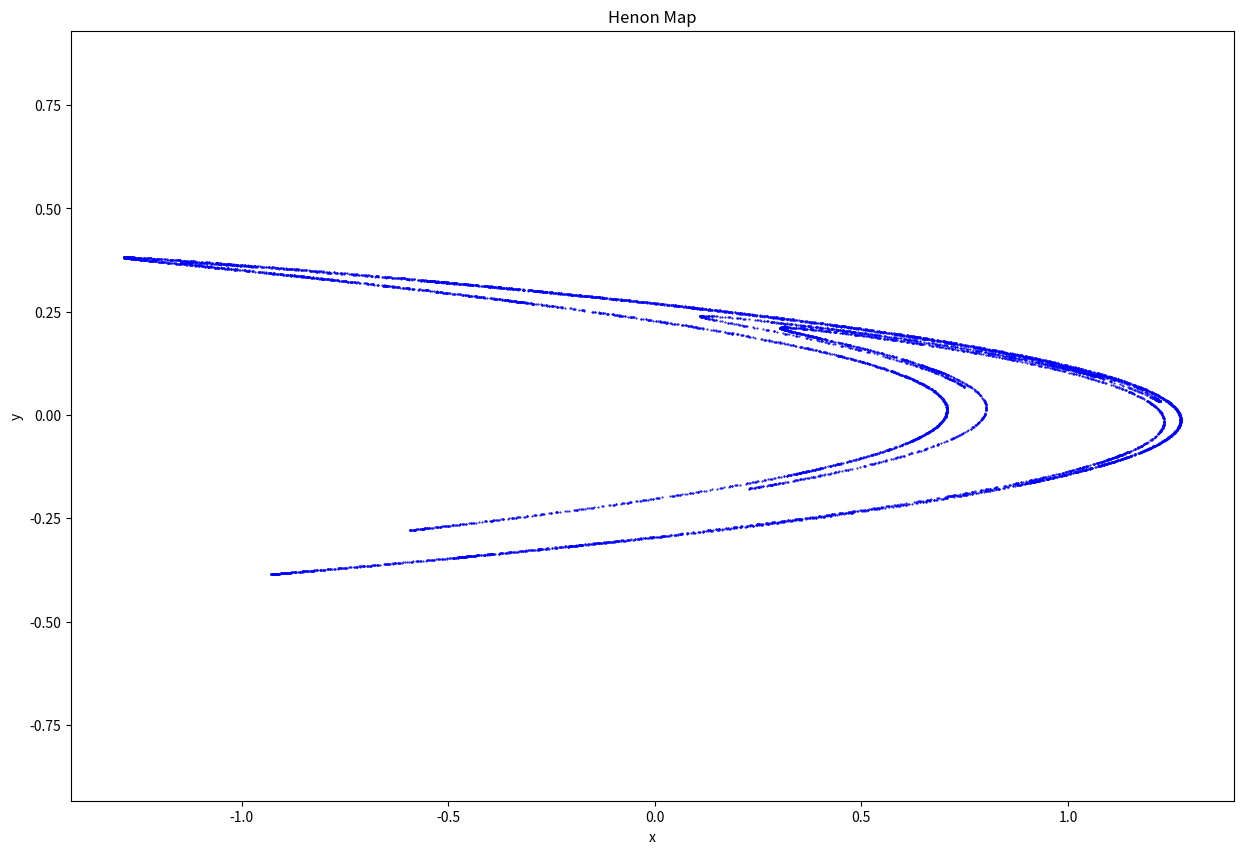

Recreate this plot in Python.
import numpy as np
import matplotlib.pyplot as plt

def henon_map(x, y, a=1.4, b=0.3):
    """Henon map function."""
    return 1 - a * x**2 + y, b * x

# 设置初始条件和迭代次数
x0, y0 = 0.1, 0.3
iterations = 10000

# 用于存储结果
x_values = []
y_values = []

# 迭代Henon映射
x, y = x0, y0
for _ in range(iterations):
    x, y = henon_map(x, y)
    x_values.append(x)
    y_values.append(y)

# 绘制Henon吸引子
#x_filtered = x[1000:]
x_values_new= x_values[1000:]
y_values_new= y_values[1000:]
plt.figure(figsize=(15, 10))
plt.plot(x_values_new, y_values_new, 'b.', markersize=1)
plt.title('Henon Map')
plt.xlabel('x')
plt.ylabel('y')
plt.axis('equal')
plt.show()

np.savetxt('henon_x_data.csv', x_values_new, delimiter=',')
print("save ok!")
np.savetxt('henon_y_data.csv', y_values_new, delimiter=',')
print("save ok!")
